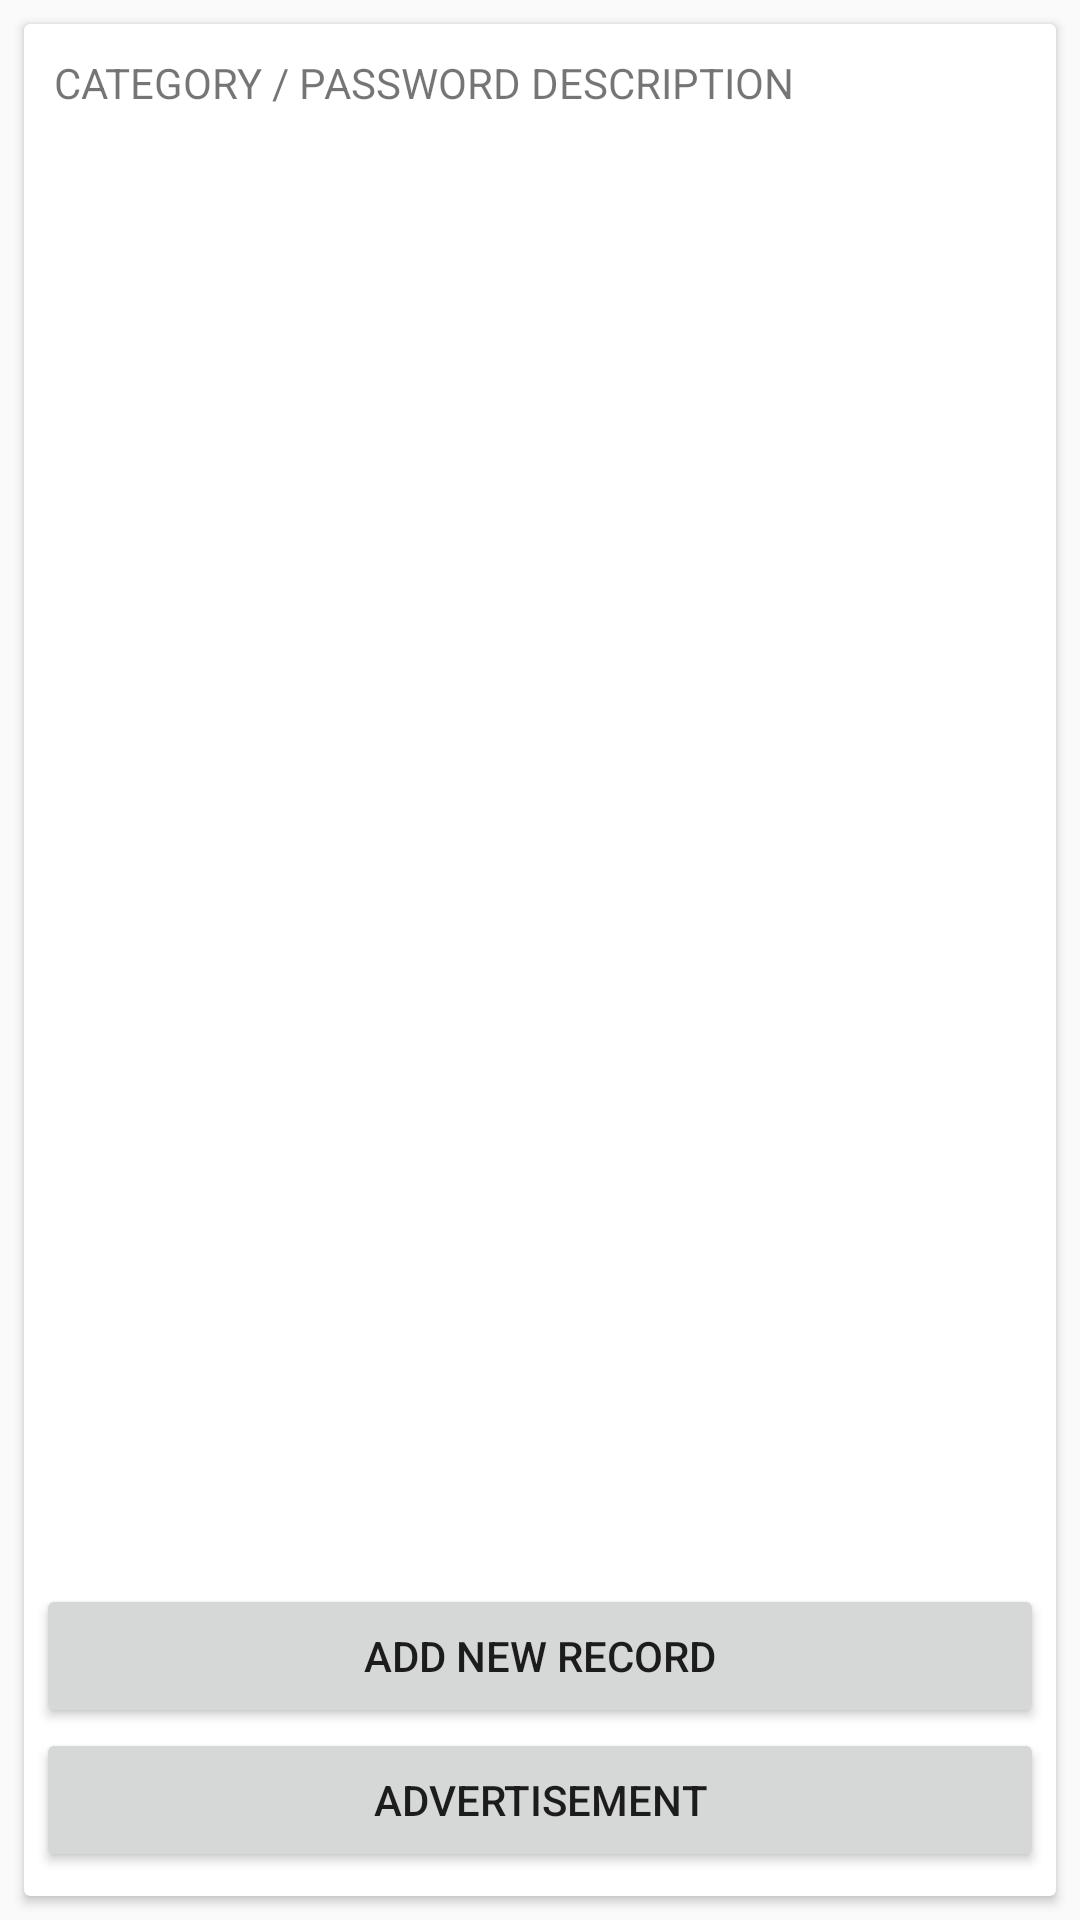

Android layout source for this screen:
<!-- AndroidManifest.xml: application theme AppTheme -->
<!-- res/layout/fragment_list.xml -->
<?xml version="1.0" encoding="utf-8"?>
<LinearLayout xmlns:android="http://schemas.android.com/apk/res/android"
    xmlns:card_view="http://schemas.android.com/apk/res-auto"
    android:layout_width="match_parent"
    android:layout_height="match_parent"
    android:orientation="vertical" 
    android:gravity="center">
    
    <android.support.v7.widget.CardView
        android:layout_width="match_parent"
        android:layout_height="match_parent"
        android:layout_margin="8dp"
        >
        
        
        
        <RelativeLayout
    android:layout_width="match_parent"
    android:layout_height="match_parent">
    
            <LinearLayout
                android:id="@+id/ust"
                android:layout_width="match_parent"
                android:layout_height="wrap_content"
                android:layout_alignParentTop="true"
                android:layout_marginTop="10dp"
                android:orientation="vertical" >

                <TextView
                    android:id="@+id/textView1"
                    android:layout_width="wrap_content"
                    android:layout_height="wrap_content"
                    android:text="CATEGORY / PASSWORD DESCRIPTION"
                    android:layout_marginLeft="10dp"
        android:layout_marginRight="10dp"
                    android:textAppearance="?android:attr/textAppearanceSmall" />
            </LinearLayout>
            
    		<LinearLayout
    		    android:id="@+id/orta"
    		    android:layout_width="match_parent"
    		    android:layout_height="match_parent"
    		    android:layout_marginBottom="8dip"
                android:layout_marginLeft="4dip"
                android:layout_marginRight="4dip"
    		    android:layout_above="@+id/alt"
    		    android:layout_below="@+id/ust"
    		    android:orientation="vertical" >
    <ListView
        android:id="@+id/listView1"
        android:layout_width="match_parent"
        android:layout_height="match_parent" 
        android:layout_marginLeft="10dp"
        android:layout_marginRight="10dp"
        android:divider="@null">
        </ListView>
            </LinearLayout>

            <LinearLayout
                android:id="@+id/alt"
                android:layout_width="match_parent"
                android:layout_height="wrap_content"
                android:layout_marginBottom="8dip"
                android:layout_marginLeft="4dip"
                android:layout_marginRight="4dip"
                android:layout_alignParentBottom="true"
                android:orientation="vertical" >

                <Button
                    android:id="@+id/button1"
                    style="?android:attr/buttonStyleSmall"
                    android:layout_width="match_parent"
                    android:layout_height="wrap_content"
                    android:text="ADD NEW RECORD" />

                <Button
                    android:id="@+id/button2"
                    style="?android:attr/buttonStyleSmall"
                    android:layout_width="match_parent"
                    android:layout_height="wrap_content"
                    android:text="ADVERTISEMENT" />
            </LinearLayout>

            

        </RelativeLayout>

        

        
        

    </android.support.v7.widget.CardView>
    

</LinearLayout>
<!-- resources referenced by this layout -->
<resources>
  <style name="AppTheme" parent="AppBaseTheme">
          
      </style>
  <style name="AppBaseTheme" parent="Theme.AppCompat.Light">
          
      </style>
</resources>
